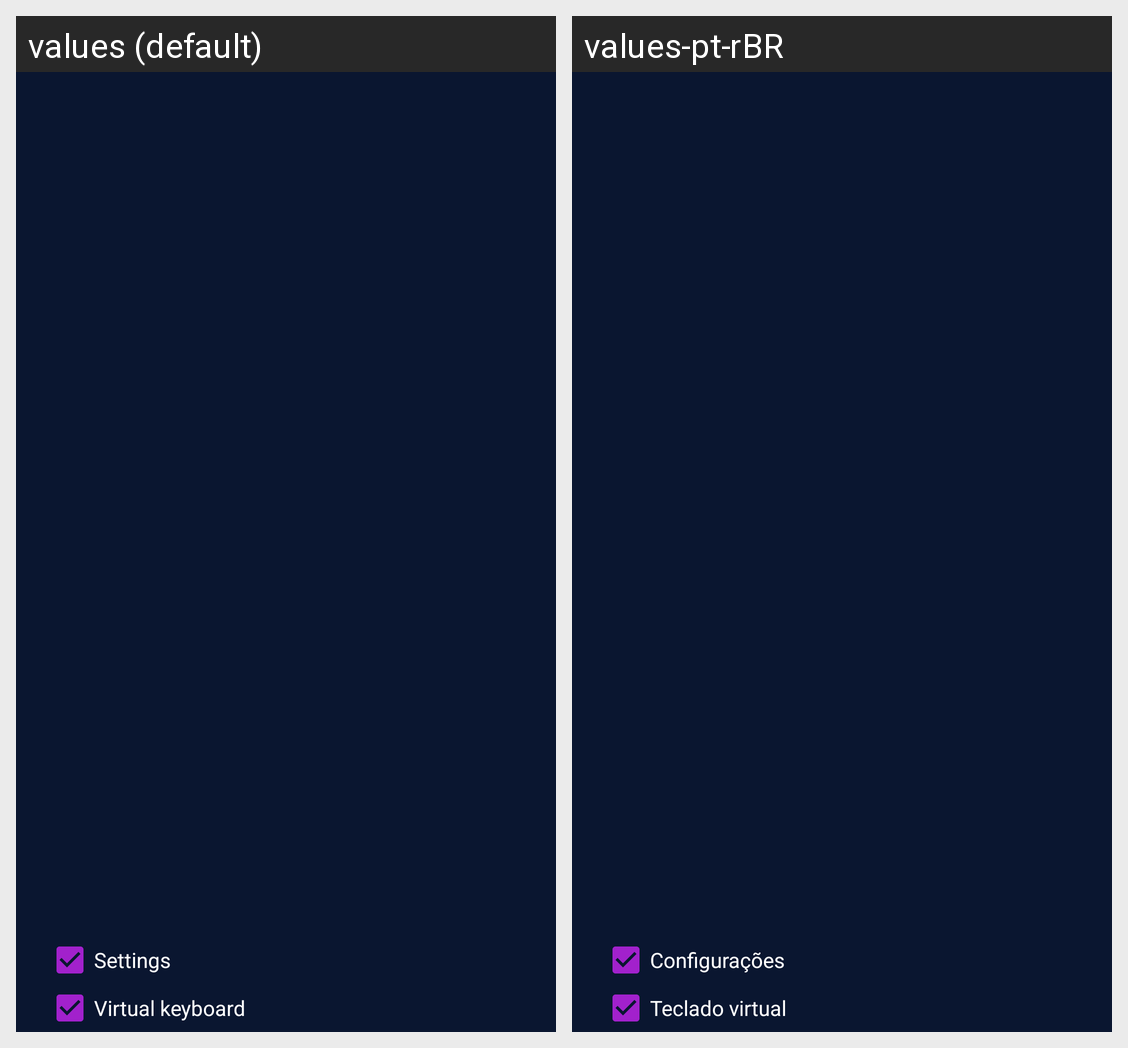

Strings drawn on this Android screen and how each of the app's shown locales translates them:
Android screen res/layout/dialog_load_profile.xml rendered under 2 locales, left to right: values (default), values-pt-rBR. Device: Nexus 5 (rendered at 1080×1920; each locale shown at half size, 540×960, under a caption strip naming it); theme AppTheme.
Strings drawn on this screen, with the default value and each locale's value (text and hints the layout hard-codes, and strings that could not be matched under every locale, appear in the picture but are not listed):

action_settings
  values: Settings
  values-pt-rBR: Configurações

PREF_VIRTUAL_KEYBOARD_OPTIONS
  values: Virtual keyboard
  values-pt-rBR: Teclado virtual
